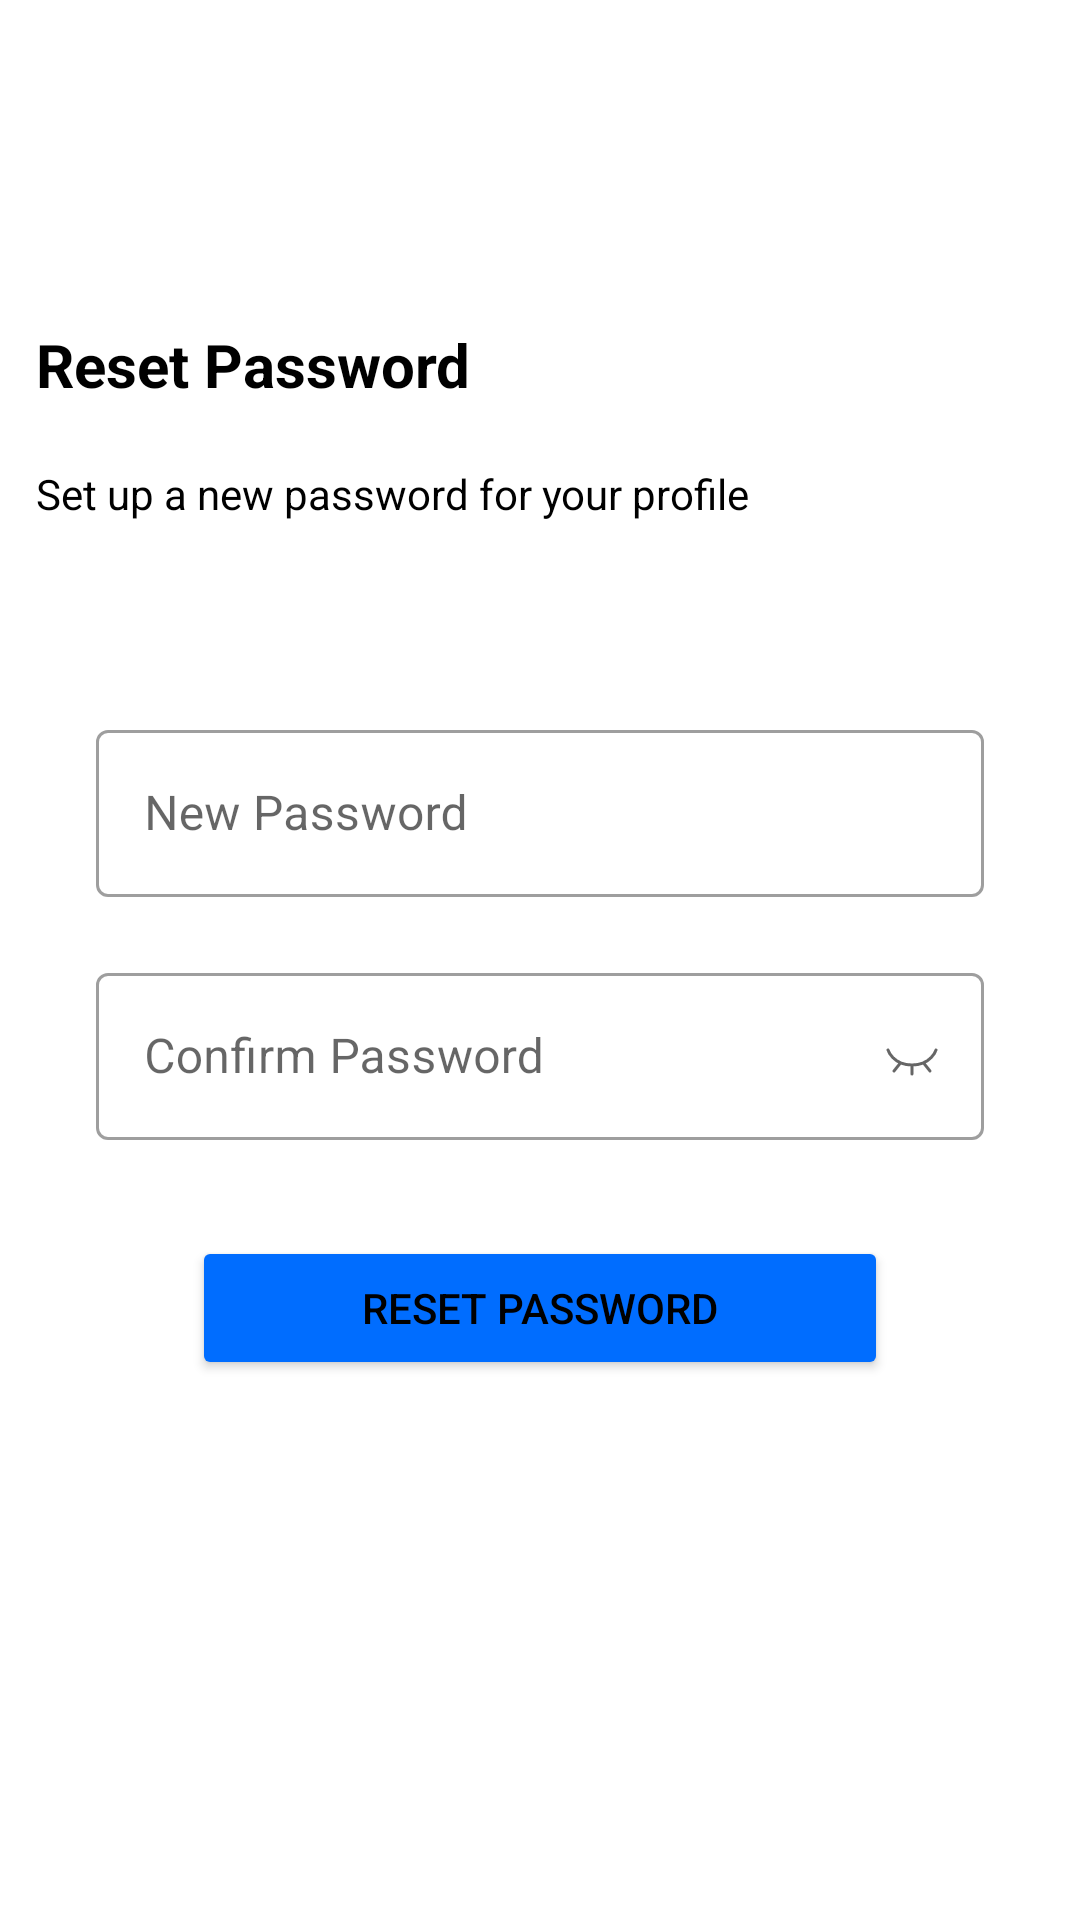

Layout XML and referenced resources for this Android screen:
<!-- AndroidManifest.xml: application theme Theme.Matrimony -->
<!-- res/layout/activity_reset_password.xml -->
<?xml version="1.0" encoding="utf-8"?>
<layout xmlns:android="http://schemas.android.com/apk/res/android"
    xmlns:app="http://schemas.android.com/apk/res-auto"
    xmlns:tools="http://schemas.android.com/tools">


    <androidx.core.widget.NestedScrollView
        android:id="@+id/reset_pass_scroll"
        android:layout_width="match_parent"
        android:layout_height="match_parent">

    <androidx.constraintlayout.widget.ConstraintLayout
        android:layout_width="match_parent"
        android:layout_height="match_parent"
        android:orientation="vertical">

        <androidx.appcompat.widget.Toolbar
            app:layout_constraintTop_toTopOf="parent"
            android:id="@+id/toolbar"
            android:layout_width="match_parent"
            android:layout_height="?attr/actionBarSize"
            app:title=" " />

        <TextView
            android:id="@+id/tv_forgot_password"
            android:layout_width="match_parent"
            android:layout_height="wrap_content"
            android:layout_marginStart="12dp"
            android:layout_marginTop="108dp"
            android:text="Reset Password"
            android:textSize="20sp"
            android:textStyle="bold"
            app:layout_constraintStart_toStartOf="parent"
            app:layout_constraintTop_toTopOf="parent" />

        <TextView
            android:id="@+id/tv_forgot_pass_desc"
            android:layout_width="match_parent"
            android:layout_height="wrap_content"
            android:layout_marginStart="12dp"
            android:layout_marginTop="20dp"
            android:text="Set up a new password for your profile"
            android:textSize="14sp"
            app:layout_constraintTop_toBottomOf="@id/tv_forgot_password"
            tools:layout_editor_absoluteX="16dp"
            tools:layout_editor_absoluteY="89dp" />

        <com.google.android.material.textfield.TextInputLayout
            android:id="@+id/til_password"
            style="@style/Widget.MaterialComponents.TextInputLayout.OutlinedBox"
            android:layout_width="match_parent"
            android:layout_height="wrap_content"
            android:layout_marginStart="32dp"
            android:layout_marginTop="64dp"
            android:layout_marginEnd="32dp"
            android:hint="New Password"
            app:layout_constraintTop_toBottomOf="@id/tv_forgot_pass_desc">

            <com.google.android.material.textfield.TextInputEditText
                android:id="@+id/et_password"
                android:layout_width="match_parent"
                android:layout_height="wrap_content"
                android:inputType="textPassword"
                android:maxLength="20"
                tools:layout_editor_absoluteX="0dp"
                tools:layout_editor_absoluteY="157dp" />

        </com.google.android.material.textfield.TextInputLayout>

        <com.google.android.material.textfield.TextInputLayout
            android:id="@+id/til_confirm_pass"
            style="@style/Widget.MaterialComponents.TextInputLayout.OutlinedBox"
            android:layout_width="match_parent"
            android:layout_height="wrap_content"
            android:layout_marginStart="32dp"
            android:layout_marginTop="20dp"
            android:layout_marginEnd="32dp"
            android:hint="Confirm Password"
            app:endIconDrawable="@drawable/password_eye_selector"
            app:endIconMode="password_toggle"
            app:layout_constraintTop_toBottomOf="@id/til_password">

            <com.google.android.material.textfield.TextInputEditText
                android:id="@+id/et_confirm_pass"
                android:layout_width="match_parent"
                android:layout_height="wrap_content"
                android:inputType="textPassword"
                android:maxLength="20"
                tools:layout_editor_absoluteX="0dp"
                tools:layout_editor_absoluteY="157dp" />

        </com.google.android.material.textfield.TextInputLayout>

        <Button
            android:id="@+id/btn_reset_pass"
            android:layout_width="match_parent"
            android:layout_height="wrap_content"
            android:layout_marginStart="64dp"
            android:layout_marginTop="32dp"
            android:layout_marginEnd="64dp"
            android:backgroundTint="@color/blue"
            app:layout_constraintBottom_toBottomOf="parent"
            android:layout_marginBottom="100dp"
            android:text="Reset Password"
            app:layout_constraintTop_toBottomOf="@id/til_confirm_pass"
            tools:layout_editor_absoluteX="32dp" />


    </androidx.constraintlayout.widget.ConstraintLayout>

    </androidx.core.widget.NestedScrollView>

</layout>
<!-- resources referenced by this layout -->
<resources>
  <color name="blue">#006DFF</color>
  <!-- drawable password_eye_selector (drawable) -->
  <?xml version="1.0" encoding="utf-8"?>
  <selector xmlns:android="http://schemas.android.com/apk/res/android">
      <item android:drawable="@drawable/ic_baseline_eye_closed" android:state_checked="false"/>
      <item android:drawable="@drawable/ic_baseline_eye_open" android:state_checked="true"/>
  </selector>
  <style name="Theme.Matrimony" parent="Theme.MaterialComponents.DayNight.NoActionBar">
          
          <item name="colorPrimary">@android:color/holo_blue_dark</item>
          <item name="colorPrimaryVariant">@color/purple_700</item>
          <item name="colorOnPrimary">@color/white</item>
          
          <item name="colorSecondary">@color/teal_200</item>
          <item name="colorSecondaryVariant">@color/teal_700</item>
          <item name="colorOnSecondary">@color/black</item>
          
          <item name="android:statusBarColor">@color/white</item>
          <item name="android:windowLightStatusBar">true</item>
          <item name="android:textColor">@color/black</item>
          
          <item name="android:navigationBarColor">@color/white</item>
          
          <item name="bottomSheetDialogTheme">@style/AppBottomSheetDialogTheme</item>
  
      </style>
  <!-- drawable ic_baseline_eye_closed (drawable) -->
  <vector android:height="24dp" android:viewportHeight="24"
      android:viewportWidth="24" android:width="24dp" xmlns:android="http://schemas.android.com/apk/res/android">
      <path android:fillColor="#00000000"
          android:pathData="M4,10C4,10 5.6,15 12,15M12,15C18.4,15 20,10 20,10M12,15V18M18,17L16,14.5M6,17L8,14.5"
          android:strokeColor="#464455" android:strokeLineCap="round"
          android:strokeLineJoin="round" android:strokeWidth="1"/>
  </vector>
  <!-- drawable ic_baseline_eye_open (drawable) -->
  <vector android:height="24dp" android:viewportHeight="24"
      android:viewportWidth="24" android:width="24dp" xmlns:android="http://schemas.android.com/apk/res/android">
      <path android:fillColor="#00000000"
          android:pathData="M4,12C4,12 5.6,7 12,7M12,7C18.4,7 20,12 20,12M12,7V4M18,5L16,7.5M6,5L8,7.5M15,13C15,14.657 13.657,16 12,16C10.343,16 9,14.657 9,13C9,11.343 10.343,10 12,10C13.657,10 15,11.343 15,13Z"
          android:strokeColor="#464455" android:strokeLineCap="round"
          android:strokeLineJoin="round" android:strokeWidth="1"/>
  </vector>
  <color name="purple_700">#FF3700B3</color>
  <color name="white">#FFFFFFFF</color>
  <color name="teal_200">#FF03DAC5</color>
  <color name="teal_700">#FF018786</color>
  <color name="black">#FF000000</color>
  <style name="AppBottomSheetDialogTheme" parent="Theme.Design.Light.BottomSheetDialog">
          <item name="bottomSheetStyle">@style/AppModalStyle</item>
  
      </style>
  <style name="AppModalStyle" parent="Widget.Design.BottomSheet.Modal">
          <item name="android:background">@drawable/bottom_sheet_corner</item>
      </style>
  <!-- drawable bottom_sheet_corner (drawable-night) -->
  <?xml version="1.0" encoding="utf-8"?>
  <shape xmlns:android="http://schemas.android.com/apk/res/android"
      android:shape="rectangle">
      <solid android:color="#2d302e"/>
      <corners android:topLeftRadius="16dp"
          android:topRightRadius="16dp"/>
  
  </shape>
</resources>
